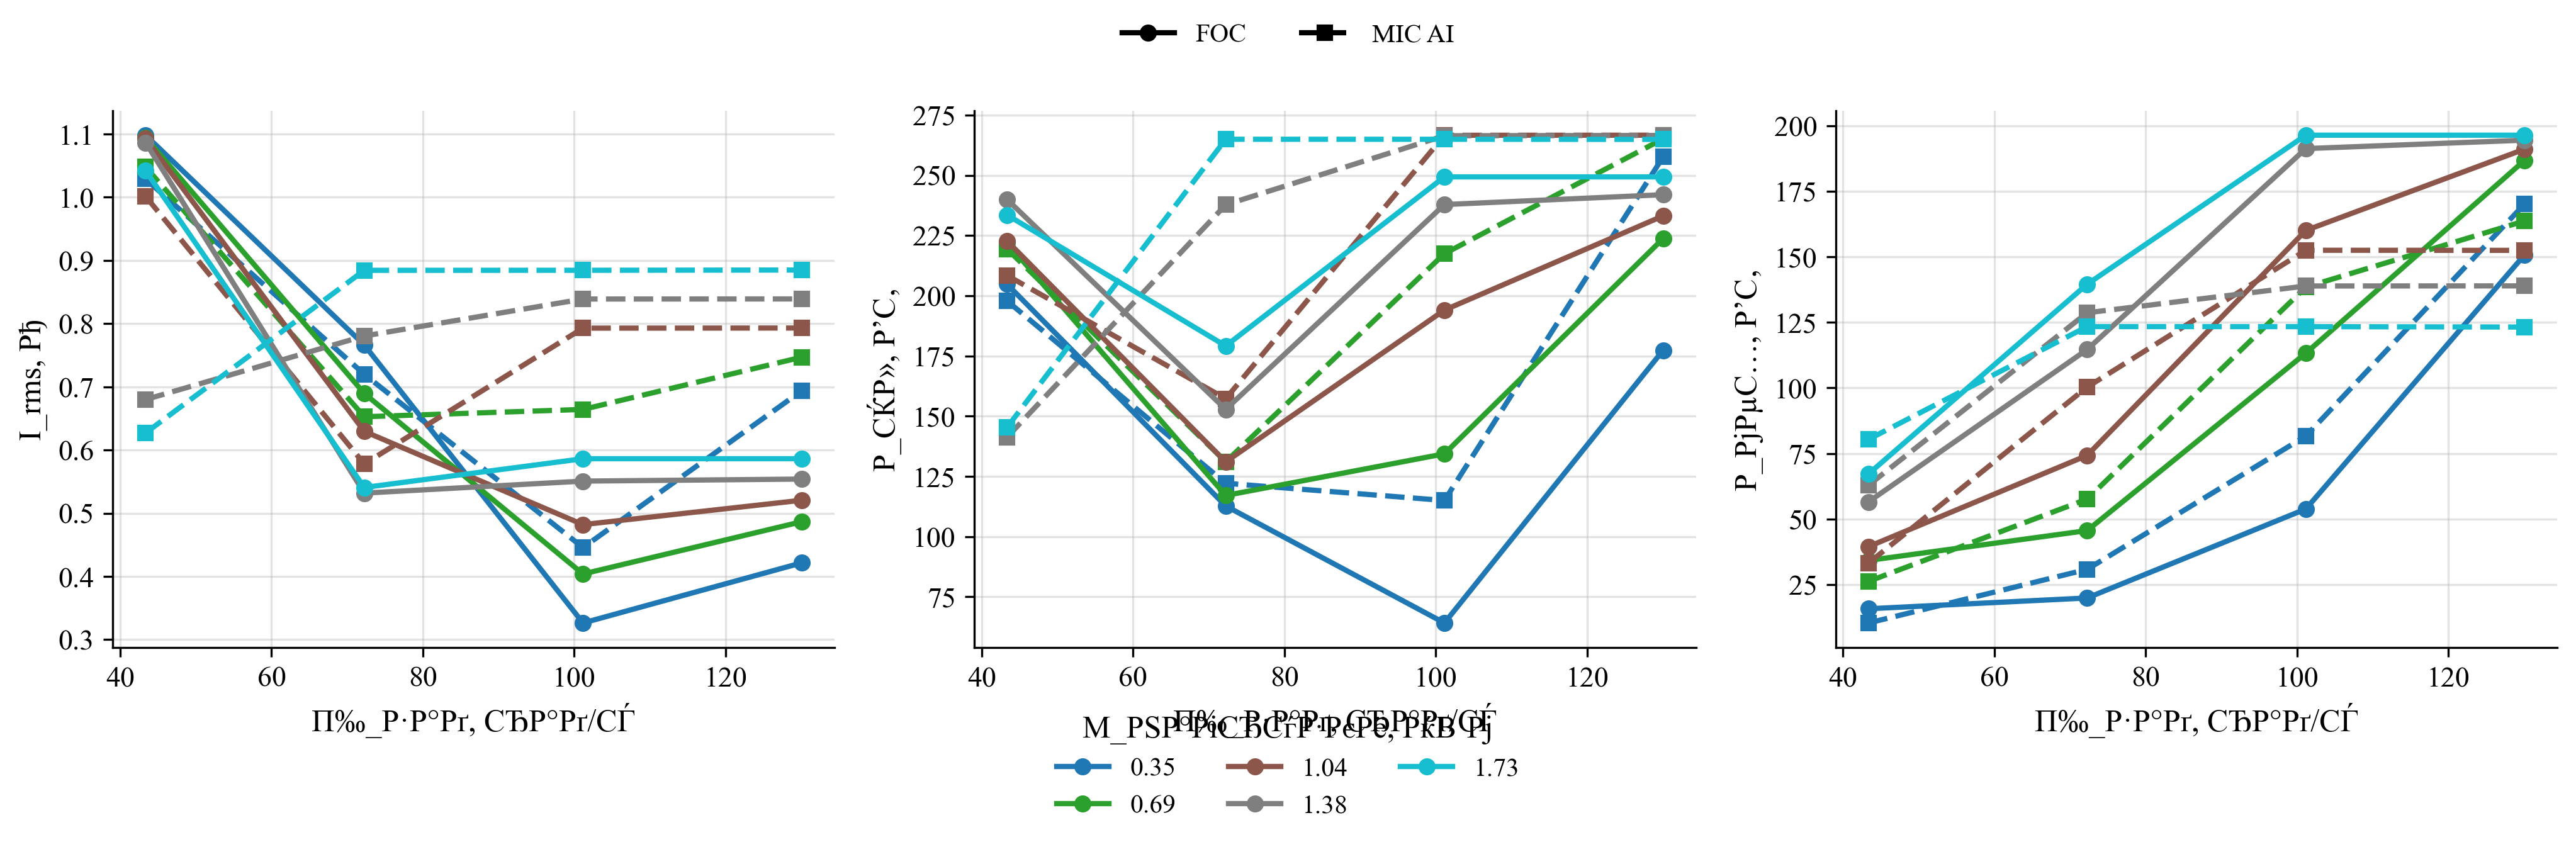

The file beside this chart, header and first rows:
policy, load_torque, omega_ref, speed_err_abs, speed_err_rel, valid_speed, omega_ss, n2_rpm, i_rms, v_rms_phase, vll_rms, p_el, p_el_pos, p_el_motor_pos, p_mech, p_shaft, p2_kw, m2, eta, eta_raw, eta_pct, cos_phi, cos_phi_method, cos_phi_warning
FOC, 0.346, 43.35, 3.933, 0.09073, 0, 39.42, 376.4, 1.098, 131.2, 226.6, 204.8, 207.8, 195, 15.76, 13.64, 0.01364, 0.346, 0.06659, 0.06659, 6.659, 0.4409, phase, phase_line_disagreement
MIC_AI, 0.346, 43.35, 4.352, 0.1004, 0, 39, 372.4, 1.029, 92.84, 160.3, 197.9, 199.9, 187.5, 10.34, 13.49, 0.01349, 0.346, 0.0682, 0.0682, 6.82, 0.6458, phase, phase_line_disagreement
FOC, 0.346, 72.26, 1.357, 0.01877, 1, 70.9, 677, 0.7662, 154.9, 267.5, 112.7, 141, 135.3, 19.88, 24.53, 0.02453, 0.346, 0.2176, 0.2176, 21.76, 0.295, phase, phase_line_disagreement
MIC_AI, 0.346, 72.26, 0.7338, 0.01016, 1, 71.52, 683, 0.7198, 106.2, 183.4, 122.1, 126.7, 120.3, 30.79, 24.75, 0.02475, 0.346, 0.2026, 0.2026, 20.26, 0.5023, phase, phase_line_disagreement
FOC, 0.346, 101.2, 0.2771, 0.00274, 1, 100.9, 963.4, 0.3264, 174.9, 302.5, 64.13, 64.13, 61.63, 53.82, 34.9, 0.0349, 0.346, 0.5443, 0.5443, 54.43, 0.3598, phase, phase_line_disagreement
MIC_AI, 0.346, 101.2, 2.492, 0.02464, 1, 98.67, 942.2, 0.4457, 122.5, 211.9, 115, 115, 111.4, 81.64, 34.14, 0.03414, 0.346, 0.2969, 0.2969, 29.69, 0.6801, phase, phase_line_disagreement
FOC, 0.346, 130.1, 12.49, 0.09605, 0, 117.6, 1123, 0.4215, 185.9, 320.7, 177.4, 177.4, 173.9, 150.8, 40.68, 0.04068, 0.346, 0.2294, 0.2294, 22.94, 0.74, phase, 
MIC_AI, 0.346, 130.1, 22.08, 0.1698, 0, 108, 1031, 0.6939, 128.9, 222.4, 257.7, 257.7, 250.8, 170.1, 37.36, 0.03736, 0.346, 0.145, 0.145, 14.5, 0.9347, phase, 
FOC, 0.692, 43.35, 3.456, 0.07971, 0, 39.9, 381, 1.094, 133.8, 231.3, 222, 224.2, 211.1, 34.2, 27.61, 0.02761, 0.692, 0.1244, 0.1244, 12.44, 0.473, phase, phase_line_disagreement
MIC_AI, 0.692, 43.35, 3.769, 0.08694, 0, 39.58, 378, 1.048, 94.44, 163.1, 219.4, 220.6, 207.5, 26.2, 27.39, 0.02739, 0.692, 0.1248, 0.1248, 12.48, 0.6944, phase, 
FOC, 0.692, 72.26, 0.9073, 0.01256, 1, 71.35, 681.3, 0.6895, 158.8, 274.2, 117.1, 134.2, 129.3, 45.59, 49.37, 0.04937, 0.692, 0.4217, 0.4217, 42.17, 0.3369, phase, phase_line_disagreement
MIC_AI, 0.692, 72.26, 0.7177, 0.009932, 1, 71.54, 683.1, 0.6527, 109.4, 189.1, 131.1, 131.9, 126.1, 57.57, 49.5, 0.0495, 0.692, 0.3777, 0.3777, 37.77, 0.5841, phase, phase_line_disagreement
FOC, 0.692, 101.2, 2.916, 0.02883, 1, 98.24, 938.2, 0.4039, 176.7, 305.3, 134.4, 134.4, 131.2, 113.3, 67.98, 0.06798, 0.692, 0.506, 0.506, 50.6, 0.6128, phase, phase_line_disagreement
MIC_AI, 0.692, 101.2, 11.64, 0.1151, 0, 89.52, 854.8, 0.6643, 121.1, 209.2, 217.5, 217.5, 211.1, 138.5, 61.94, 0.06194, 0.692, 0.2849, 0.2849, 28.49, 0.8746, phase, 
FOC, 0.692, 130.1, 24.43, 0.1878, 0, 105.6, 1009, 0.4867, 181, 312.3, 223.7, 223.7, 219.7, 186.8, 73.1, 0.0731, 0.692, 0.3267, 0.3267, 32.67, 0.8313, phase, 
MIC_AI, 0.692, 130.1, 39.52, 0.3038, 0, 90.55, 864.6, 0.747, 122, 210.5, 265.1, 265.1, 257.5, 163.7, 62.66, 0.06266, 0.692, 0.2363, 0.2363, 23.63, 0.9419, phase, 
FOC, 1.038, 43.35, 3.84, 0.08857, 0, 39.51, 377.3, 1.093, 138.1, 238.6, 222.8, 223.6, 210.1, 39.45, 41.01, 0.04101, 1.038, 0.1841, 0.1841, 18.41, 0.4609, phase, phase_line_disagreement
MIC_AI, 1.038, 43.35, 4.108, 0.09476, 0, 39.25, 374.8, 1.002, 94.44, 163.1, 208.4, 209, 197, 33.15, 40.74, 0.04074, 1.038, 0.1954, 0.1954, 19.54, 0.6916, phase, phase_line_disagreement
FOC, 1.038, 72.26, 0.6186, 0.008561, 1, 71.64, 684.1, 0.6296, 161.4, 278.8, 131, 139.8, 135.1, 74.25, 74.36, 0.07436, 1.038, 0.5675, 0.5675, 56.75, 0.4117, phase, phase_line_disagreement
MIC_AI, 1.038, 72.26, 3.183, 0.04405, 1, 69.07, 659.6, 0.578, 109.8, 189.9, 157.2, 157.2, 152.3, 100.3, 71.7, 0.0717, 1.038, 0.456, 0.456, 45.6, 0.7998, phase, 
FOC, 1.038, 101.2, 8.595, 0.08496, 0, 92.56, 883.9, 0.4821, 174.9, 301.9, 194, 194, 190.2, 160.1, 96.08, 0.09608, 1.038, 0.4952, 0.4952, 49.52, 0.7517, phase, 
MIC_AI, 1.038, 101.2, 26.07, 0.2577, 0, 75.09, 717.1, 0.7929, 115.1, 198.6, 266.6, 266.6, 258.3, 152.5, 77.94, 0.07794, 1.038, 0.2923, 0.2923, 29.23, 0.9434, phase, 
FOC, 1.038, 130.1, 35.67, 0.2743, 0, 94.39, 901.4, 0.5206, 175.8, 303.2, 233.2, 233.2, 228.8, 191.1, 97.97, 0.09797, 1.038, 0.4202, 0.4202, 42.02, 0.8334, phase, 
MIC_AI, 1.038, 130.1, 54.99, 0.4228, 0, 75.07, 716.9, 0.7931, 115.1, 198.6, 266.7, 266.7, 258.3, 152.5, 77.92, 0.07792, 1.038, 0.2922, 0.2922, 29.22, 0.9434, phase, 
FOC, 1.384, 43.35, 2.882, 0.06647, 0, 40.47, 386.5, 1.087, 138.7, 239.8, 240, 240.3, 226.9, 56.52, 56.01, 0.05601, 1.384, 0.2334, 0.2334, 23.34, 0.4997, phase, phase_line_disagreement
MIC_AI, 1.384, 43.35, 0.6569, 0.01515, 1, 42.7, 407.7, 0.68, 91.57, 158.3, 141.2, 141.2, 135.1, 62.86, 59.09, 0.05909, 1.384, 0.4184, 0.4184, 41.84, 0.7233, phase, 
FOC, 1.384, 72.26, 0.8092, 0.0112, 1, 71.45, 682.3, 0.5319, 162.4, 280.7, 152.8, 153.5, 149.4, 114.6, 98.88, 0.09888, 1.384, 0.6471, 0.6471, 64.71, 0.5731, phase, phase_line_disagreement
MIC_AI, 1.384, 72.26, 11.41, 0.1579, 0, 60.85, 581.1, 0.7806, 107.6, 185.8, 237.8, 237.8, 229.7, 128.7, 84.21, 0.08421, 1.384, 0.3542, 0.3542, 35.42, 0.9117, phase, 
FOC, 1.384, 101.2, 16.3, 0.1612, 0, 84.86, 810.3, 0.5509, 171, 295, 237.8, 237.8, 233.2, 191.3, 117.4, 0.1174, 1.384, 0.4938, 0.4938, 49.38, 0.825, phase, 
MIC_AI, 1.384, 101.2, 39.89, 0.3943, 0, 61.27, 585.1, 0.839, 108.2, 186.7, 266.4, 266.4, 257.3, 138.9, 84.8, 0.0848, 1.384, 0.3183, 0.3183, 31.83, 0.9449, phase, 
FOC, 1.384, 130.1, 45.17, 0.3473, 0, 84.89, 810.7, 0.5541, 171, 295, 241.9, 241.9, 237.3, 194.5, 117.5, 0.1175, 1.384, 0.4856, 0.4856, 48.56, 0.8347, phase, 
MIC_AI, 1.384, 130.1, 68.78, 0.5288, 0, 61.28, 585.2, 0.8391, 108.2, 186.7, 266.5, 266.5, 257.4, 138.9, 84.82, 0.08482, 1.384, 0.3182, 0.3182, 31.82, 0.9451, phase, 
FOC, 1.73, 43.35, 2.408, 0.05555, 0, 40.95, 391, 1.042, 139.3, 240.8, 233.5, 233.7, 221.1, 67.17, 70.83, 0.07083, 1.73, 0.3033, 0.3033, 30.33, 0.5066, phase, phase_line_disagreement
MIC_AI, 1.73, 43.35, 1.477, 0.03408, 1, 41.88, 399.9, 0.6271, 93.29, 161.4, 145.3, 145.3, 140, 80.36, 72.44, 0.07244, 1.73, 0.4986, 0.4986, 49.86, 0.7974, phase, 
FOC, 1.73, 72.26, 2.425, 0.03356, 1, 69.83, 666.8, 0.5408, 162.3, 280.4, 179.2, 179.2, 174.8, 139.5, 120.8, 0.1208, 1.73, 0.6743, 0.6743, 67.43, 0.6636, phase, phase_line_disagreement
MIC_AI, 1.73, 72.26, 23.18, 0.3209, 0, 49.07, 468.6, 0.8844, 101.6, 175.2, 265, 265, 255.1, 123.4, 84.89, 0.08489, 1.73, 0.3204, 0.3204, 32.04, 0.9466, phase, 
FOC, 1.73, 101.2, 24.64, 0.2436, 0, 76.52, 730.7, 0.5863, 166.1, 286.5, 249.3, 249.3, 244.3, 196.4, 132.4, 0.1324, 1.73, 0.5309, 0.5309, 53.09, 0.8362, phase, 
MIC_AI, 1.73, 101.2, 52.09, 0.5149, 0, 49.07, 468.6, 0.8845, 101.5, 175.1, 265, 265, 255.1, 123.4, 84.89, 0.08489, 1.73, 0.3204, 0.3204, 32.04, 0.9468, phase, 
FOC, 1.73, 130.1, 53.54, 0.4117, 0, 76.52, 730.7, 0.5863, 166.1, 286.5, 249.3, 249.3, 244.3, 196.4, 132.4, 0.1324, 1.73, 0.5309, 0.5309, 53.09, 0.8362, phase, 
MIC_AI, 1.73, 130.1, 81.04, 0.6231, 0, 49.02, 468.1, 0.8849, 101.5, 175.1, 264.9, 264.9, 255, 123.2, 84.8, 0.0848, 1.73, 0.3201, 0.3201, 32.01, 0.9465, phase, 
